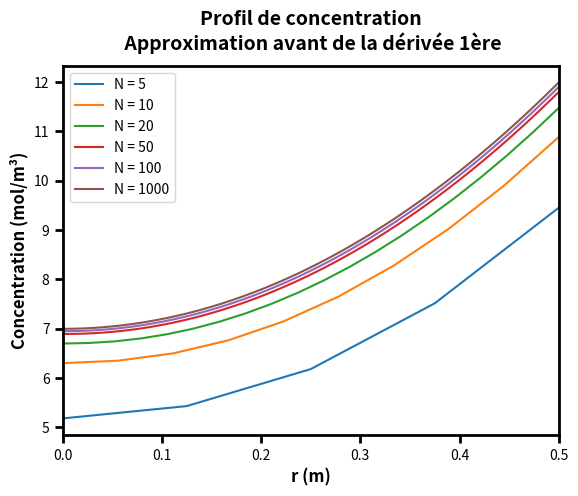
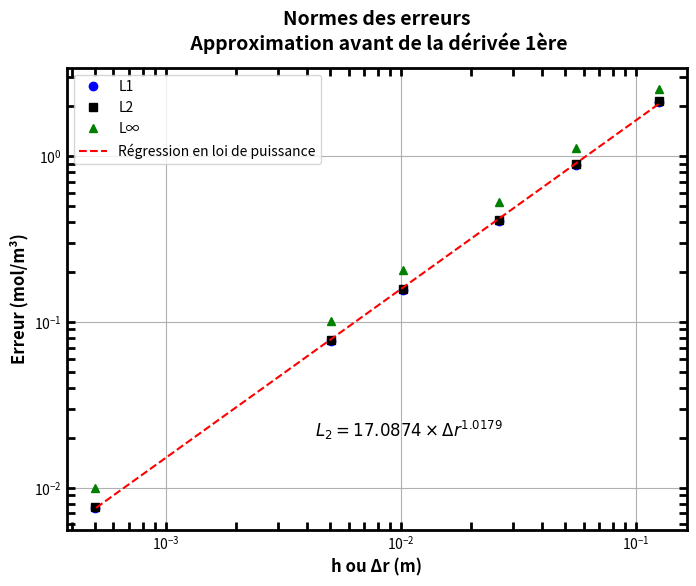

The matplotlib source for these figures, in order:
# MEC8211 - Devoir 1
# Bradley, James et Lucas

# Ce code vise à calculer l'équation de diffusion en régime transitoire

import numpy as np
import matplotlib.pyplot as plt
from numpy.linalg import norm

# Définition des variables
R = 0.5         # Rayon du cylindre
Deff = 1e-10    # Coefficient de diffusion
S = 8e-9        # Consommation
Ce = 12         # Concentration à r = R

# Fonction pour résoudre le système linéaire : approximation avant de la dérivée
def solve_diffusion_cylindrical_forward(r, h, N, Deff, S, Ce):
    # Construction des matrices (A*c = b)
    A = []
    b = []
    
    for i in range(N):
        vecteur = []
        if i == 0:
            for j in range(N):
                if j == 0:
                    vecteur.append(-3)
                elif j == 1:
                    vecteur.append(4)
                elif j == 2:
                    vecteur.append(-1)
                else:
                    vecteur.append(0)
            A.append(vecteur)
            b.append(0)
        elif i == N-1:
            for j in range(N):
                if j == N-1:
                    vecteur.append(-Deff*(2 + h/r[i]))
                elif j == N-2:
                    vecteur.append(Deff)
                else:
                    vecteur.append(0)
            A.append(vecteur)
            b.append(S*h**2 - Deff*(1 + h/r[i])*Ce)
        else:
            for j in range(N):
                if j == i-1:
                    vecteur.append(Deff)
                elif j == i:
                    vecteur.append(-Deff*(2 + h/r[i]))
                elif j == i+1:
                    vecteur.append(Deff*(1 + h/r[i]))
                else:
                    vecteur.append(0)
            A.append(vecteur)
            b.append(S*h**2)

    C = np.linalg.solve(A,b)
    A = []
    b = []
    
    return C

# Fonction pour résoudre le système linéaire : approximation centrée de la dérivée
def solve_diffusion_cylindrical_central(r, h, N, Deff, S, Ce):
    # Construction des matrices (A*c = b)
    A = []
    b = []
    C = [0 for i in range(N)]   # Concentration à t = 0
    
    for i in range(N):
        vecteur = []
        if i == 0:
            for j in range(N):
                if j == 0:
                    vecteur.append(-3)
                elif j == 1:
                    vecteur.append(4)
                elif j == 2:
                    vecteur.append(-1)
                else:
                    vecteur.append(0)
            A.append(vecteur)
            b.append(0)
        elif i == N-1:
            for j in range(N):
                if j == N-1:
                    vecteur.append(-2*Deff)
                elif j == N-2:
                    vecteur.append(Deff*(1 - h/(2*r[i])))
                else:
                    vecteur.append(0)
            A.append(vecteur)
            b.append(S*h**2 - Deff*(1 + h/(2*r[i]))*Ce)
        else:
            for j in range(N):
                if j == i-1:
                    vecteur.append(Deff*(1 - h/(2*r[i])))
                elif j == i:
                    vecteur.append(-2*Deff)
                elif j == i+1:
                    vecteur.append(Deff*(1 + h/(2*r[i])))
                else:
                    vecteur.append(0)
            A.append(vecteur)
            b.append(S*h**2)

    C = np.linalg.solve(A,b)
    A = []
    b = []
    
    return C

# Résoudre l'équation de diffusion

# Initialiser les variables de stockage pour le traçage
all_r = []
all_C = []
all_h = []
all_l1 = []
all_l2 = []
all_l_inf = []

# Définition du maillage
noeuds = [5, 10, 20, 50, 100, 1000]

for N in noeuds:
    h = R/(N-1)     # Pas du schéma
    r = np.linspace(0, R, N)    # Discrétisation du domaine
    print("N =", N)
    print()
    print("h =", h)

    # Solution analytique
    sol_anly = []

    for i in range(N):
        sol_anly.append(0.25*(S/Deff)*(R**2)*((r[i]/R)**2 - 1) + Ce)
    
    # Choisissez l'une des méthodes pour calculer la concentration
    C = solve_diffusion_cylindrical_forward(r, h, N, Deff, S, Ce)
    # C = solve_diffusion_cylindrical_central(r, h, N, Deff, S, Ce)

    print()
    print("C =", C)
    
    # Calculer les erreurs (normes standardisées)
    # Il y a deux façons de calculer les normes
    erreur = abs(C - sol_anly)
    
    # l1 = 1/N * norm(erreur, 1)
    l1 = 1/N * sum(erreur)
    print()
    print("L1 =", l1)
    
    # l2 = 1/np.sqrt(N) * norm(erreur)
    l2 = np.sqrt(1/N * sum(erreur**2))
    print()
    print("L2 =", l2)
    
    # l_inf = norm(erreur, np.inf)
    l_inf = max(erreur)
    print()
    print("L∞ =", l_inf)
    
    # Stocker les données pour le traçage
    all_r.append(r)
    all_C.append(C)
    all_h.append(h)
    all_l1.append(l1)
    all_l2.append(l2)
    all_l_inf.append(l_inf)
    
    print("\n#######\n")

# Tracer le résultat
plt.figure()
for i in range(len(all_r)):
    plt.plot(all_r[i], all_C[i], label=f'N = {noeuds[i]}')

# Rendre les axes plus gras
plt.gca().spines['bottom'].set_linewidth(2)
plt.gca().spines['left'].set_linewidth(2)
plt.gca().spines['right'].set_linewidth(2)
plt.gca().spines['top'].set_linewidth(2)

# Marques de coche plus longues
plt.tick_params(width=2, length=6)

# Titre
plt.title('Profil de concentration\n Approximation avant de la dérivée 1ère',
          fontsize=14, fontweight='bold', y=1.02)
# plt.title('Profil de concentration\n Approximation centrée de la dérivée 1ère',
#           fontsize=14, fontweight='bold', y=1.02)

plt.xlabel('r (m)', fontsize=12, fontweight='bold')
plt.ylabel('Concentration (mol/m³)', fontsize=12, fontweight='bold')
plt.xlim(0, 0.5)
plt.legend()
plt.show()


# Ajuster une loi de puissance à toutes les valeurs (en utilisant np.polyfit avec logarithmes)
coefficients = np.polyfit(np.log(all_h), np.log(all_l2), 1)
exponent = coefficients[0]

# Fonction de régression en termes de logarithmes
fit_function_log = lambda x: exponent * x + coefficients[1]

# Fonction de régression en termes originaux
fit_function = lambda x: np.exp(fit_function_log(np.log(x)))


# Tracer L1, L2 et L∞ en fonction de h
plt.figure(figsize=(8, 6))

plt.loglog(all_h, all_l1, marker='o', linestyle='', color="b", label='L1')
plt.loglog(all_h, all_l2, marker='s', linestyle='', color="k", label='L2')
plt.loglog(all_h, all_l_inf, marker='^', linestyle='', color="g", label='L∞')
plt.loglog(all_h, fit_function(all_h), linestyle='--', color='r', label='Régression en loi de puissance')

# Rendre les axes plus gras
plt.gca().spines['bottom'].set_linewidth(2)
plt.gca().spines['left'].set_linewidth(2)
plt.gca().spines['right'].set_linewidth(2)
plt.gca().spines['top'].set_linewidth(2)

# Placer les marques de coche à l'intérieur et les rendre un peu plus longues
plt.tick_params(width=2, which='both', direction='in', top=True, right=True, length=6)

# Afficher l'équation de la régression en loi de puissance
equation_text = f'$L_2 = {np.exp(coefficients[1]):.4f} \\times Δr^{{{exponent:.4f}}}$'
equation_text_obj = plt.text(0.4, 0.2, equation_text, fontsize=12, transform=plt.gca().transAxes, color='k')

# Titre
plt.title('Normes des erreurs\n Approximation avant de la dérivée 1ère',
          fontsize=14, fontweight='bold', y=1.02)
# plt.title('Normes des erreurs\n Approximation centrée de la dérivée 1ère',
#           fontsize=14, fontweight='bold', y=1.02)

plt.xlabel('h ou Δr (m)', fontsize=12, fontweight='bold')
plt.ylabel('Erreur (mol/m³)', fontsize=12, fontweight='bold')
plt.legend()
plt.grid(True)
plt.show()